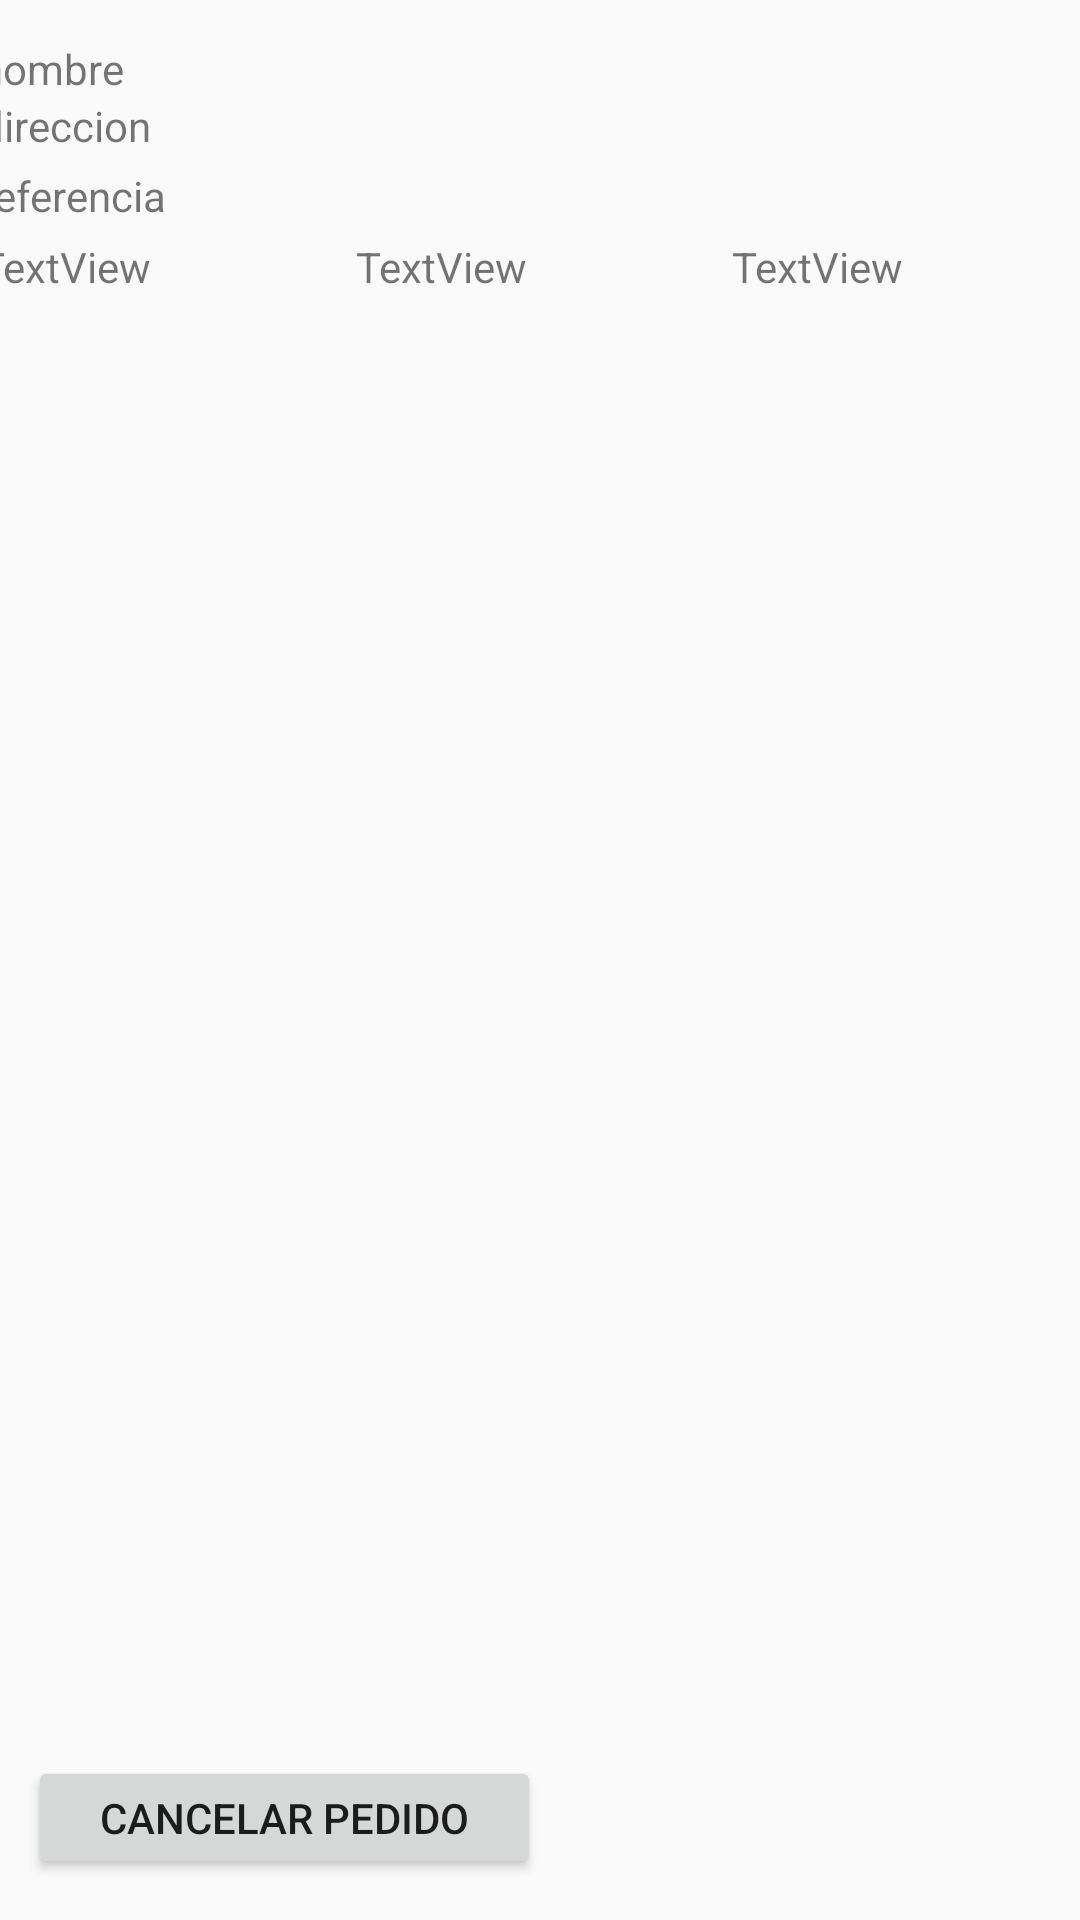

Produce the Android XML layout that renders to this screen, including the resource entries it uses.
<!-- AndroidManifest.xml: application theme AppTheme -->
<!-- res/layout/activity_enviarpedido.xml -->
<?xml version="1.0" encoding="utf-8"?>
<androidx.constraintlayout.widget.ConstraintLayout xmlns:android="http://schemas.android.com/apk/res/android"
    xmlns:app="http://schemas.android.com/apk/res-auto"
    xmlns:tools="http://schemas.android.com/tools"
    android:layout_width="match_parent"
    android:layout_height="match_parent"
    tools:context=".Enviarpedido">

    <LinearLayout
        android:layout_width="376dp"
        android:layout_height="85dp"
        android:orientation="vertical"
        app:layout_constraintBottom_toBottomOf="parent"
        app:layout_constraintEnd_toEndOf="parent"
        app:layout_constraintHorizontal_bias="0.457"
        app:layout_constraintStart_toStartOf="parent"
        app:layout_constraintTop_toTopOf="parent"
        app:layout_constraintVertical_bias="0.024">

        <TextView
            android:id="@+id/usuario"
            android:layout_width="match_parent"
            android:layout_height="wrap_content"
            android:text="nombre" />

        <TextView
            android:id="@+id/direccion"
            android:layout_width="match_parent"
            android:layout_height="wrap_content"
            android:layout_weight="1"
            android:text="direccion" />

        <TextView
            android:id="@+id/referencia"
            android:layout_width="match_parent"
            android:layout_height="wrap_content"
            android:layout_weight="1"
            android:text="referencia" />

        <LinearLayout
            android:layout_width="match_parent"
            android:layout_height="wrap_content"
            android:orientation="horizontal">

            <TextView
                android:id="@+id/totalapagar"
                android:layout_width="wrap_content"
                android:layout_height="wrap_content"
                android:layout_weight="1"
                android:text="TextView" />

            <TextView
                android:id="@+id/cuantopagacliente"
                android:layout_width="wrap_content"
                android:layout_height="wrap_content"
                android:layout_weight="1"
                android:text="TextView" />

            <TextView
                android:id="@+id/vuelto"
                android:layout_width="wrap_content"
                android:layout_height="wrap_content"
                android:layout_weight="1"
                android:text="TextView" />
        </LinearLayout>
    </LinearLayout>

    <ImageView
        android:id="@+id/imageView9"
        android:layout_width="55dp"
        android:layout_height="42dp"
        app:layout_constraintBottom_toBottomOf="parent"
        app:layout_constraintEnd_toEndOf="parent"
        app:layout_constraintHorizontal_bias="0.002"
        app:layout_constraintStart_toStartOf="parent"
        app:layout_constraintTop_toTopOf="parent"
        app:layout_constraintVertical_bias="0.133"
        app:srcCompat="@drawable/motodelivery" />

    <Button
        android:id="@+id/limpiartodo"
        android:layout_width="171dp"
        android:layout_height="41dp"
        android:text="cancelar pedido"
        app:layout_constraintBottom_toBottomOf="parent"
        app:layout_constraintEnd_toEndOf="parent"
        app:layout_constraintHorizontal_bias="0.05"
        app:layout_constraintStart_toStartOf="parent"
        app:layout_constraintTop_toTopOf="parent"
        app:layout_constraintVertical_bias="0.977" />

    <Button
        android:id="@+id/wasap"
        android:layout_width="67dp"
        android:layout_height="57dp"
        android:layout_marginLeft="5dp"
        android:layout_marginTop="5dp"
        android:layout_marginRight="5dp"
        android:layout_marginBottom="5dp"
        android:background="@drawable/wasap"
        app:layout_constraintBottom_toBottomOf="parent"
        app:layout_constraintEnd_toEndOf="parent"
        app:layout_constraintHorizontal_bias="0.944"
        app:layout_constraintStart_toStartOf="parent"
        app:layout_constraintTop_toTopOf="parent"
        app:layout_constraintVertical_bias="0.976" />

    <androidx.recyclerview.widget.RecyclerView
        android:id="@+id/detalle"
        android:layout_width="377dp"
        android:layout_height="515dp"
        android:layout_marginLeft="5dp"
        android:layout_marginTop="5dp"
        android:layout_marginRight="5dp"
        android:layout_marginBottom="5dp"
        app:layout_constraintBottom_toBottomOf="parent"
        app:layout_constraintEnd_toEndOf="parent"
        app:layout_constraintHorizontal_bias="0.323"
        app:layout_constraintStart_toStartOf="parent"
        app:layout_constraintTop_toTopOf="parent"
        app:layout_constraintVertical_bias="0.626" />
</androidx.constraintlayout.widget.ConstraintLayout>
<!-- resources referenced by this layout -->
<resources>
  <style name="AppTheme" parent="Theme.AppCompat.Light.NoActionBar">
  
          
          <item name="colorPrimary">@color/colorPrimary</item>
          <item name="colorPrimaryDark">@color/colorPrimaryDark</item>
          <item name="colorAccent">@color/colorAccent</item>
      </style>
  <color name="colorPrimary">#22150F</color>
  <color name="colorPrimaryDark">#22150F</color>
  <color name="colorAccent">#d03a26</color>
</resources>
